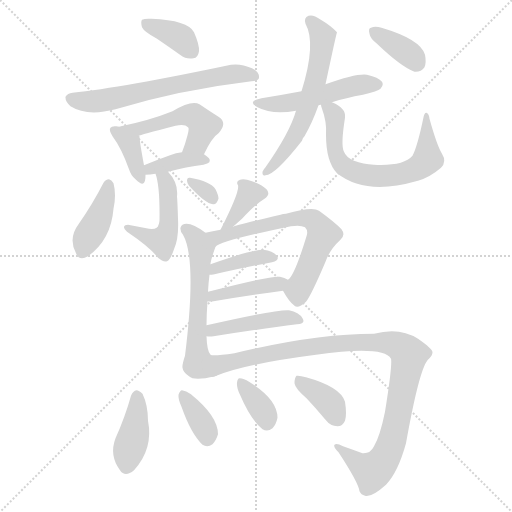
t = 0.00 s
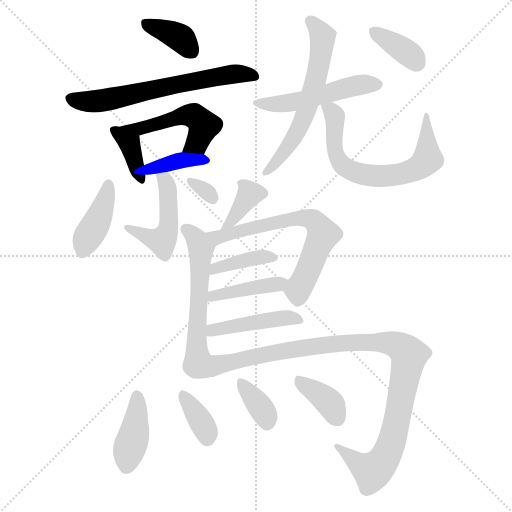
t = 2.91 s
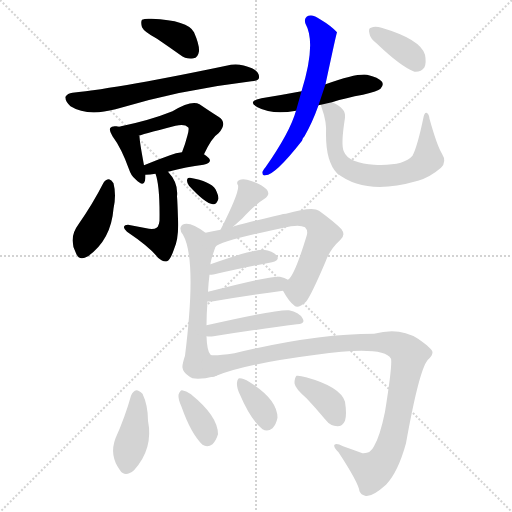
t = 5.82 s
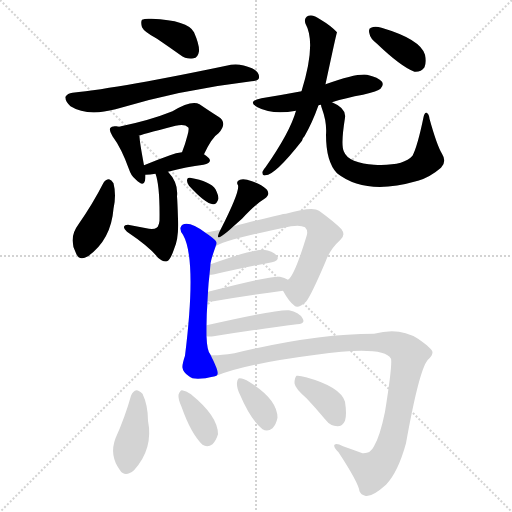
t = 8.72 s
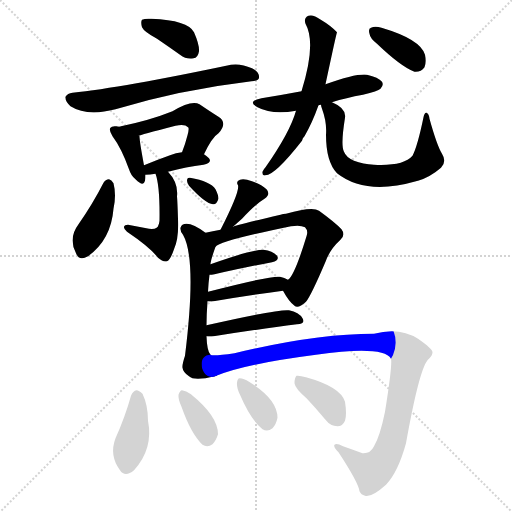
t = 11.63 s
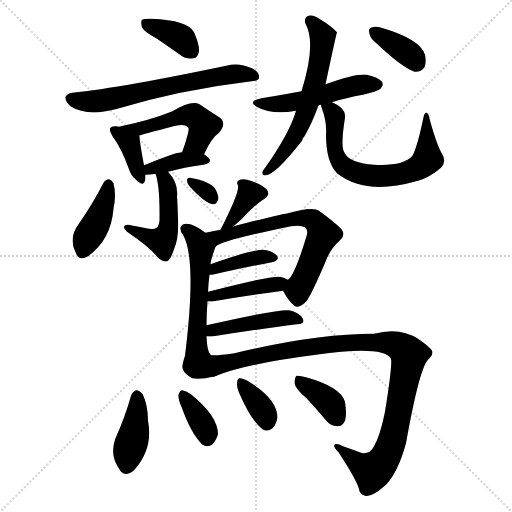
t = 14.54 s

The animated SVG that drew these frames (rendered in a browser with its animation timeline set to each time). Animation: 23 CSS @keyframes rules; one cycle of 14.54 s.

<svg version="1.1" viewBox="0 0 1024 1024" xmlns="http://www.w3.org/2000/svg">
  <g stroke="lightgray" stroke-dasharray="1,1" stroke-width="1" transform="scale(4, 4)">
    <line x1="0" y1="0" x2="256" y2="256"></line>
    <line x1="256" y1="0" x2="0" y2="256"></line>
    <line x1="128" y1="0" x2="128" y2="256"></line>
    <line x1="0" y1="128" x2="256" y2="128"></line>
  </g>
<g transform="scale(1, -1) translate(0, -900)">
   <style type="text/css">
    @keyframes keyframes0 {
      from {
       stroke: blue;
       stroke-dashoffset: 369;
       stroke-width: 128;
       }
       55% {
       animation-timing-function: step-end;
       stroke: blue;
       stroke-dashoffset: 0;
       stroke-width: 128;
       }
       to {
       stroke: black;
       stroke-width: 1024;
       }
       }
       #make-me-a-hanzi-animation-0 {
         animation: keyframes0 0.550293s both;
         animation-delay: 0.000000s;
         animation-timing-function: linear;
       }
    @keyframes keyframes1 {
      from {
       stroke: blue;
       stroke-dashoffset: 631;
       stroke-width: 128;
       }
       67% {
       animation-timing-function: step-end;
       stroke: blue;
       stroke-dashoffset: 0;
       stroke-width: 128;
       }
       to {
       stroke: black;
       stroke-width: 1024;
       }
       }
       #make-me-a-hanzi-animation-1 {
         animation: keyframes1 0.763509s both;
         animation-delay: 0.550293s;
         animation-timing-function: linear;
       }
    @keyframes keyframes2 {
      from {
       stroke: blue;
       stroke-dashoffset: 371;
       stroke-width: 128;
       }
       55% {
       animation-timing-function: step-end;
       stroke: blue;
       stroke-dashoffset: 0;
       stroke-width: 128;
       }
       to {
       stroke: black;
       stroke-width: 1024;
       }
       }
       #make-me-a-hanzi-animation-2 {
         animation: keyframes2 0.551921s both;
         animation-delay: 1.313802s;
         animation-timing-function: linear;
       }
    @keyframes keyframes3 {
      from {
       stroke: blue;
       stroke-dashoffset: 490;
       stroke-width: 128;
       }
       61% {
       animation-timing-function: step-end;
       stroke: blue;
       stroke-dashoffset: 0;
       stroke-width: 128;
       }
       to {
       stroke: black;
       stroke-width: 1024;
       }
       }
       #make-me-a-hanzi-animation-3 {
         animation: keyframes3 0.648763s both;
         animation-delay: 1.865723s;
         animation-timing-function: linear;
       }
    @keyframes keyframes4 {
      from {
       stroke: blue;
       stroke-dashoffset: 376;
       stroke-width: 128;
       }
       55% {
       animation-timing-function: step-end;
       stroke: blue;
       stroke-dashoffset: 0;
       stroke-width: 128;
       }
       to {
       stroke: black;
       stroke-width: 1024;
       }
       }
       #make-me-a-hanzi-animation-4 {
         animation: keyframes4 0.555990s both;
         animation-delay: 2.514486s;
         animation-timing-function: linear;
       }
    @keyframes keyframes5 {
      from {
       stroke: blue;
       stroke-dashoffset: 472;
       stroke-width: 128;
       }
       61% {
       animation-timing-function: step-end;
       stroke: blue;
       stroke-dashoffset: 0;
       stroke-width: 128;
       }
       to {
       stroke: black;
       stroke-width: 1024;
       }
       }
       #make-me-a-hanzi-animation-5 {
         animation: keyframes5 0.634115s both;
         animation-delay: 3.070475s;
         animation-timing-function: linear;
       }
    @keyframes keyframes6 {
      from {
       stroke: blue;
       stroke-dashoffset: 400;
       stroke-width: 128;
       }
       57% {
       animation-timing-function: step-end;
       stroke: blue;
       stroke-dashoffset: 0;
       stroke-width: 128;
       }
       to {
       stroke: black;
       stroke-width: 1024;
       }
       }
       #make-me-a-hanzi-animation-6 {
         animation: keyframes6 0.575521s both;
         animation-delay: 3.704590s;
         animation-timing-function: linear;
       }
    @keyframes keyframes7 {
      from {
       stroke: blue;
       stroke-dashoffset: 310;
       stroke-width: 128;
       }
       50% {
       animation-timing-function: step-end;
       stroke: blue;
       stroke-dashoffset: 0;
       stroke-width: 128;
       }
       to {
       stroke: black;
       stroke-width: 1024;
       }
       }
       #make-me-a-hanzi-animation-7 {
         animation: keyframes7 0.502279s both;
         animation-delay: 4.280111s;
         animation-timing-function: linear;
       }
    @keyframes keyframes8 {
      from {
       stroke: blue;
       stroke-dashoffset: 499;
       stroke-width: 128;
       }
       62% {
       animation-timing-function: step-end;
       stroke: blue;
       stroke-dashoffset: 0;
       stroke-width: 128;
       }
       to {
       stroke: black;
       stroke-width: 1024;
       }
       }
       #make-me-a-hanzi-animation-8 {
         animation: keyframes8 0.656087s both;
         animation-delay: 4.782389s;
         animation-timing-function: linear;
       }
    @keyframes keyframes9 {
      from {
       stroke: blue;
       stroke-dashoffset: 594;
       stroke-width: 128;
       }
       66% {
       animation-timing-function: step-end;
       stroke: blue;
       stroke-dashoffset: 0;
       stroke-width: 128;
       }
       to {
       stroke: black;
       stroke-width: 1024;
       }
       }
       #make-me-a-hanzi-animation-9 {
         animation: keyframes9 0.733398s both;
         animation-delay: 5.438477s;
         animation-timing-function: linear;
       }
    @keyframes keyframes10 {
      from {
       stroke: blue;
       stroke-dashoffset: 656;
       stroke-width: 128;
       }
       68% {
       animation-timing-function: step-end;
       stroke: blue;
       stroke-dashoffset: 0;
       stroke-width: 128;
       }
       to {
       stroke: black;
       stroke-width: 1024;
       }
       }
       #make-me-a-hanzi-animation-10 {
         animation: keyframes10 0.783854s both;
         animation-delay: 6.171875s;
         animation-timing-function: linear;
       }
    @keyframes keyframes11 {
      from {
       stroke: blue;
       stroke-dashoffset: 362;
       stroke-width: 128;
       }
       54% {
       animation-timing-function: step-end;
       stroke: blue;
       stroke-dashoffset: 0;
       stroke-width: 128;
       }
       to {
       stroke: black;
       stroke-width: 1024;
       }
       }
       #make-me-a-hanzi-animation-11 {
         animation: keyframes11 0.544596s both;
         animation-delay: 6.955729s;
         animation-timing-function: linear;
       }
    @keyframes keyframes12 {
      from {
       stroke: blue;
       stroke-dashoffset: 352;
       stroke-width: 128;
       }
       53% {
       animation-timing-function: step-end;
       stroke: blue;
       stroke-dashoffset: 0;
       stroke-width: 128;
       }
       to {
       stroke: black;
       stroke-width: 1024;
       }
       }
       #make-me-a-hanzi-animation-12 {
         animation: keyframes12 0.536458s both;
         animation-delay: 7.500326s;
         animation-timing-function: linear;
       }
    @keyframes keyframes13 {
      from {
       stroke: blue;
       stroke-dashoffset: 568;
       stroke-width: 128;
       }
       65% {
       animation-timing-function: step-end;
       stroke: blue;
       stroke-dashoffset: 0;
       stroke-width: 128;
       }
       to {
       stroke: black;
       stroke-width: 1024;
       }
       }
       #make-me-a-hanzi-animation-13 {
         animation: keyframes13 0.712240s both;
         animation-delay: 8.036784s;
         animation-timing-function: linear;
       }
    @keyframes keyframes14 {
      from {
       stroke: blue;
       stroke-dashoffset: 643;
       stroke-width: 128;
       }
       68% {
       animation-timing-function: step-end;
       stroke: blue;
       stroke-dashoffset: 0;
       stroke-width: 128;
       }
       to {
       stroke: black;
       stroke-width: 1024;
       }
       }
       #make-me-a-hanzi-animation-14 {
         animation: keyframes14 0.773275s both;
         animation-delay: 8.749023s;
         animation-timing-function: linear;
       }
    @keyframes keyframes15 {
      from {
       stroke: blue;
       stroke-dashoffset: 384;
       stroke-width: 128;
       }
       56% {
       animation-timing-function: step-end;
       stroke: blue;
       stroke-dashoffset: 0;
       stroke-width: 128;
       }
       to {
       stroke: black;
       stroke-width: 1024;
       }
       }
       #make-me-a-hanzi-animation-15 {
         animation: keyframes15 0.562500s both;
         animation-delay: 9.522298s;
         animation-timing-function: linear;
       }
    @keyframes keyframes16 {
      from {
       stroke: blue;
       stroke-dashoffset: 412;
       stroke-width: 128;
       }
       57% {
       animation-timing-function: step-end;
       stroke: blue;
       stroke-dashoffset: 0;
       stroke-width: 128;
       }
       to {
       stroke: black;
       stroke-width: 1024;
       }
       }
       #make-me-a-hanzi-animation-16 {
         animation: keyframes16 0.585286s both;
         animation-delay: 10.084798s;
         animation-timing-function: linear;
       }
    @keyframes keyframes17 {
      from {
       stroke: blue;
       stroke-dashoffset: 441;
       stroke-width: 128;
       }
       59% {
       animation-timing-function: step-end;
       stroke: blue;
       stroke-dashoffset: 0;
       stroke-width: 128;
       }
       to {
       stroke: black;
       stroke-width: 1024;
       }
       }
       #make-me-a-hanzi-animation-17 {
         animation: keyframes17 0.608887s both;
         animation-delay: 10.670085s;
         animation-timing-function: linear;
       }
    @keyframes keyframes18 {
      from {
       stroke: blue;
       stroke-dashoffset: 999;
       stroke-width: 128;
       }
       76% {
       animation-timing-function: step-end;
       stroke: blue;
       stroke-dashoffset: 0;
       stroke-width: 128;
       }
       to {
       stroke: black;
       stroke-width: 1024;
       }
       }
       #make-me-a-hanzi-animation-18 {
         animation: keyframes18 1.062988s both;
         animation-delay: 11.278971s;
         animation-timing-function: linear;
       }
    @keyframes keyframes19 {
      from {
       stroke: blue;
       stroke-dashoffset: 397;
       stroke-width: 128;
       }
       56% {
       animation-timing-function: step-end;
       stroke: blue;
       stroke-dashoffset: 0;
       stroke-width: 128;
       }
       to {
       stroke: black;
       stroke-width: 1024;
       }
       }
       #make-me-a-hanzi-animation-19 {
         animation: keyframes19 0.573079s both;
         animation-delay: 12.341960s;
         animation-timing-function: linear;
       }
    @keyframes keyframes20 {
      from {
       stroke: blue;
       stroke-dashoffset: 355;
       stroke-width: 128;
       }
       54% {
       animation-timing-function: step-end;
       stroke: blue;
       stroke-dashoffset: 0;
       stroke-width: 128;
       }
       to {
       stroke: black;
       stroke-width: 1024;
       }
       }
       #make-me-a-hanzi-animation-20 {
         animation: keyframes20 0.538900s both;
         animation-delay: 12.915039s;
         animation-timing-function: linear;
       }
    @keyframes keyframes21 {
      from {
       stroke: blue;
       stroke-dashoffset: 352;
       stroke-width: 128;
       }
       53% {
       animation-timing-function: step-end;
       stroke: blue;
       stroke-dashoffset: 0;
       stroke-width: 128;
       }
       to {
       stroke: black;
       stroke-width: 1024;
       }
       }
       #make-me-a-hanzi-animation-21 {
         animation: keyframes21 0.536458s both;
         animation-delay: 13.453939s;
         animation-timing-function: linear;
       }
    @keyframes keyframes22 {
      from {
       stroke: blue;
       stroke-dashoffset: 368;
       stroke-width: 128;
       }
       55% {
       animation-timing-function: step-end;
       stroke: blue;
       stroke-dashoffset: 0;
       stroke-width: 128;
       }
       to {
       stroke: black;
       stroke-width: 1024;
       }
       }
       #make-me-a-hanzi-animation-22 {
         animation: keyframes22 0.549479s both;
         animation-delay: 13.990397s;
         animation-timing-function: linear;
       }
</style>
<path d="M 314.0 822.5 Q 336.0 807.5 360.0 790.5 Q 373.0 780.5 387.0 783.5 Q 396.0 784.5 398.0 797.5 Q 399.0 810.5 388.0 835.5 Q 376.0 859.5 303.0 862.5 Q 290.0 863.5 284.0 860.5 Q 281.0 856.5 284.0 845.5 Q 288.0 836.5 314.0 822.5 Z" fill="lightgray"></path> 
<path d="M 145.0 714.5 Q 135.0 713.5 131.0 706.5 Q 130.0 697.5 141.0 687.5 Q 174.0 666.5 231.0 681.5 Q 360.0 720.5 503.0 737.5 Q 518.0 738.5 518.0 744.5 Q 519.0 756.5 504.0 763.5 Q 482.0 773.5 462.0 770.5 Q 243.0 724.5 145.0 714.5 Z" fill="lightgray"></path> 
<path d="M 238.0 646.5 Q 235.0 647.5 233.0 647.5 Q 223.0 648.5 221.0 644.5 Q 217.0 640.5 225.0 627.5 Q 243.0 603.5 258.0 561.5 Q 262.0 548.5 271.0 541.5 Q 287.0 525.5 290.0 538.5 Q 291.0 542.5 291.0 550.5 L 288.0 569.5 Q 279.0 617.5 279.0 627.5 L 278.0 628.5 L 238.0 646.5 Z" fill="lightgray"></path> 
<path d="M 408.0 591.5 Q 424.0 625.5 437.0 633.5 Q 456.0 654.5 437.0 666.5 Q 421.0 676.5 399.0 691.5 Q 383.0 700.5 345.0 677.5 Q 300.0 659.5 242.0 647.5 Q 241.0 647.5 238.0 646.5 C 209.0 639.5 250.0 619.5 278.0 628.5 Q 278.0 629.5 351.0 648.5 Q 370.0 652.5 376.0 645.5 Q 379.0 644.5 375.0 629.5 Q 371.0 613.5 364.0 595.5 C 353.0 567.5 395.0 564.5 408.0 591.5 Z" fill="lightgray"></path> 
<path d="M 336.0 556.5 Q 373.0 566.5 407.0 570.5 Q 425.0 574.5 418.0 583.5 Q 414.0 587.5 408.0 591.5 L 364.0 595.5 Q 352.0 594.5 340.0 589.5 Q 312.0 579.5 288.0 569.5 C 260.0 558.5 261.0 549.5 291.0 550.5 Q 300.0 550.5 311.0 552.5 L 336.0 556.5 Z" fill="lightgray"></path> 
<path d="M 311.0 552.5 Q 320.0 528.5 319.0 458.5 Q 318.0 451.5 317.0 450.5 Q 316.0 440.5 298.0 442.5 L 256.0 450.5 Q 249.0 450.5 248.0 446.5 Q 247.0 442.5 254.0 436.5 Q 300.0 405.5 316.0 384.5 Q 326.0 375.5 334.0 377.5 Q 341.0 380.5 348.0 401.5 Q 358.0 423.5 356.0 462.5 Q 355.0 495.5 354.0 507.5 Q 357.0 534.5 336.0 556.5 C 316.0 579.5 302.0 581.5 311.0 552.5 Z" fill="lightgray"></path> 
<path d="M 207.0 534.5 Q 185.0 491.5 157.0 451.5 Q 136.0 423.5 152.0 393.5 Q 158.0 377.5 176.0 387.5 Q 222.0 420.5 227.0 482.5 Q 233.0 510.5 227.0 533.5 Q 223.0 540.5 218.0 541.5 Q 211.0 541.5 207.0 534.5 Z" fill="lightgray"></path> 
<path d="M 378.0 528.5 Q 411.0 492.5 426.0 491.5 Q 433.0 490.5 437.0 502.5 Q 437.0 509.5 431.0 521.5 Q 421.0 537.5 380.0 544.5 Q 374.0 545.5 374.0 538.5 Q 374.0 534.5 378.0 528.5 Z" fill="lightgray"></path> 
<path d="M 664.0 695.5 Q 692.0 704.5 726.0 710.5 Q 756.0 717.5 761.0 722.5 Q 768.0 729.5 764.0 736.5 Q 757.0 745.5 734.0 750.5 Q 713.0 753.5 651.0 731.5 L 603.0 717.5 Q 566.0 710.5 523.0 703.5 Q 493.0 697.5 515.0 685.5 Q 545.0 669.5 592.0 678.5 L 637.0 689.5 Q 638.0 690.5 642.0 690.5 L 664.0 695.5 Z" fill="lightgray"></path> 
<path d="M 651.0 731.5 Q 673.0 834.5 674.0 835.5 Q 662.0 848.5 640.0 861.5 Q 627.0 871.5 617.0 868.5 Q 607.0 864.5 611.0 852.5 Q 633.0 813.5 603.0 717.5 L 592.0 678.5 Q 580.0 635.5 531.0 565.5 Q 527.0 561.5 525.0 556.5 Q 524.0 547.5 531.0 549.5 Q 550.0 549.5 604.0 618.5 Q 605.0 624.5 609.0 627.5 Q 625.0 655.5 637.0 689.5 L 651.0 731.5 Z" fill="lightgray"></path> 
<path d="M 642.0 690.5 Q 642.0 687.5 644.0 682.5 Q 654.0 655.5 652.0 630.5 Q 652.0 576.5 674.0 553.5 Q 731.0 508.5 832.0 537.5 Q 833.0 538.5 836.0 538.5 Q 860.0 545.5 882.0 564.5 Q 894.0 576.5 884.0 592.5 Q 874.0 608.5 859.0 662.5 Q 858.0 672.5 853.0 674.5 Q 849.0 675.5 847.0 665.5 Q 835.0 607.5 825.0 588.5 Q 807.0 567.5 748.0 570.5 Q 726.0 571.5 708.0 578.5 Q 692.0 585.5 688.0 596.5 Q 681.0 608.5 690.0 664.5 Q 693.0 683.5 664.0 695.5 C 637.0 708.5 637.0 709.5 642.0 690.5 Z" fill="lightgray"></path> 
<path d="M 754.0 812.5 Q 802.0 766.5 829.0 756.5 Q 842.0 755.5 849.0 765.5 Q 853.0 775.5 850.0 790.5 Q 841.0 821.5 763.0 844.5 Q 750.0 848.5 742.0 844.5 Q 736.0 843.5 739.0 832.5 Q 740.0 823.5 754.0 812.5 Z" fill="lightgray"></path> 
<path d="M 466.0 446.5 Q 476.0 455.5 484.0 462.5 Q 512.0 492.5 529.0 502.5 Q 542.0 511.5 533.0 521.5 Q 523.0 531.5 504.0 537.5 Q 488.0 543.5 480.0 540.5 Q 471.0 537.5 476.0 529.5 Q 480.0 517.5 441.0 440.5 C 427.0 413.5 444.0 426.5 466.0 446.5 Z" fill="lightgray"></path> 
<path d="M 413.0 249.5 Q 413.0 270.5 415.0 297.5 L 416.0 316.5 Q 417.0 335.5 419.0 350.5 L 421.0 371.5 Q 421.0 378.5 431.0 406.5 C 435.0 417.5 435.0 417.5 411.0 434.5 Q 387.0 452.5 373.0 452.5 Q 363.0 452.5 361.0 444.5 Q 360.0 437.5 366.0 430.5 Q 394.0 381.5 370.0 188.5 Q 364.0 170.5 365.0 164.5 Q 366.0 155.5 378.0 147.5 Q 388.0 137.5 430.0 147.5 C 441.0 149.5 434.0 163.5 421.0 190.5 Q 414.0 197.5 413.0 227.5 L 413.0 249.5 Z" fill="lightgray"></path> 
<path d="M 566.0 318.5 Q 578.0 296.5 589.0 288.5 Q 596.0 281.5 612.0 296.5 Q 622.0 308.5 651.0 376.5 Q 660.0 401.5 680.0 419.5 Q 692.0 429.5 683.0 441.5 Q 671.0 454.5 638.0 478.5 Q 625.0 487.5 572.0 472.5 Q 566.0 472.5 561.0 470.5 Q 468.0 448.5 466.0 446.5 L 441.0 440.5 Q 425.0 437.5 411.0 434.5 C 382.0 428.5 405.0 391.5 431.0 406.5 Q 441.0 418.5 582.0 447.5 Q 601.0 450.5 610.0 445.5 Q 617.0 438.5 613.0 427.5 Q 589.0 348.5 576.0 340.5 C 563.0 324.5 563.0 324.5 566.0 318.5 Z" fill="lightgray"></path> 
<path d="M 419.0 350.5 Q 423.0 350.5 429.0 351.5 Q 495.0 366.5 544.0 375.5 Q 560.0 379.5 554.0 388.5 Q 545.0 398.5 527.0 400.5 Q 506.0 401.5 421.0 371.5 C 393.0 361.5 389.0 348.5 419.0 350.5 Z" fill="lightgray"></path> 
<path d="M 415.0 297.5 Q 419.0 296.5 427.0 297.5 Q 506.0 310.5 566.0 318.5 C 596.0 322.5 603.0 327.5 576.0 340.5 Q 569.0 344.5 560.0 346.5 Q 544.0 349.5 416.0 316.5 C 387.0 309.5 385.0 300.5 415.0 297.5 Z" fill="lightgray"></path> 
<path d="M 413.0 227.5 Q 419.0 226.5 427.0 227.5 Q 523.0 242.5 594.0 251.5 Q 612.0 252.5 605.0 263.5 Q 598.0 275.5 578.0 279.5 Q 559.0 282.5 413.0 249.5 C 384.0 242.5 383.0 229.5 413.0 227.5 Z" fill="lightgray"></path> 
<path d="M 430.0 147.5 Q 485.0 171.5 632.0 190.5 Q 767.0 209.5 782.0 182.5 Q 785.0 170.5 770.0 76.5 Q 760.0 27.5 748.0 7.5 Q 741.0 -7.5 725.0 -6.5 Q 706.0 0.5 686.0 7.5 Q 673.0 14.5 669.0 10.5 Q 666.0 6.5 677.0 -4.5 Q 717.0 -65.5 719.0 -82.5 Q 722.0 -89.5 730.0 -91.5 Q 743.0 -95.5 772.0 -69.5 Q 796.0 -44.5 812.0 13.5 Q 840.0 170.5 858.0 182.5 Q 865.0 189.5 865.0 195.5 Q 865.0 202.5 836.0 222.5 Q 799.0 246.5 748.0 232.5 Q 630.0 232.5 469.0 193.5 Q 426.0 187.5 421.0 190.5 C 391.0 190.5 402.0 137.5 430.0 147.5 Z" fill="lightgray"></path> 
<path d="M 262.0 108.5 Q 250.0 65.5 231.0 23.5 Q 218.0 -10.5 240.0 -40.5 Q 250.0 -55.5 268.0 -40.5 Q 307.0 2.5 296.0 58.5 Q 296.0 89.5 285.0 112.5 Q 278.0 119.5 273.0 119.5 Q 266.0 118.5 262.0 108.5 Z" fill="lightgray"></path> 
<path d="M 363.0 86.5 Q 382.0 32.5 405.0 10.5 Q 415.0 4.5 425.0 11.5 Q 432.0 18.5 436.0 31.5 Q 436.0 67.5 383.0 110.5 L 382.0 111.5 Q 372.0 118.5 364.0 119.5 Q 360.0 119.5 357.0 110.5 Q 356.0 101.5 363.0 86.5 Z" fill="lightgray"></path> 
<path d="M 480.0 110.5 Q 502.0 59.5 525.0 41.5 Q 535.0 35.5 545.0 43.5 Q 552.0 50.5 555.0 64.5 Q 555.0 101.5 498.0 136.5 Q 488.0 143.5 479.0 143.5 Q 475.0 143.5 474.0 134.5 Q 473.0 124.5 480.0 110.5 Z" fill="lightgray"></path> 
<path d="M 613.0 103.5 Q 631.0 84.5 651.0 60.5 Q 661.0 47.5 675.0 47.5 Q 685.0 47.5 690.0 58.5 Q 694.0 70.5 690.0 96.5 Q 681.0 126.5 612.0 145.5 Q 599.0 149.5 593.0 148.5 Q 589.0 144.5 589.0 133.5 Q 590.0 123.5 613.0 103.5 Z" fill="lightgray"></path> 
      <clipPath id="make-me-a-hanzi-clip-0">
      <path d="M 314.0 822.5 Q 336.0 807.5 360.0 790.5 Q 373.0 780.5 387.0 783.5 Q 396.0 784.5 398.0 797.5 Q 399.0 810.5 388.0 835.5 Q 376.0 859.5 303.0 862.5 Q 290.0 863.5 284.0 860.5 Q 281.0 856.5 284.0 845.5 Q 288.0 836.5 314.0 822.5 Z" fill="lightgray"></path>
      </clipPath>
      <path clip-path="url(#make-me-a-hanzi-clip-0)" d="M 290.0 853.5 L 363.0 822.5 L 384.0 796.5 " fill="none" id="make-me-a-hanzi-animation-0" stroke-dasharray="241 482" stroke-linecap="round"></path>

      <clipPath id="make-me-a-hanzi-clip-1">
      <path d="M 145.0 714.5 Q 135.0 713.5 131.0 706.5 Q 130.0 697.5 141.0 687.5 Q 174.0 666.5 231.0 681.5 Q 360.0 720.5 503.0 737.5 Q 518.0 738.5 518.0 744.5 Q 519.0 756.5 504.0 763.5 Q 482.0 773.5 462.0 770.5 Q 243.0 724.5 145.0 714.5 Z" fill="lightgray"></path>
      </clipPath>
      <path clip-path="url(#make-me-a-hanzi-clip-1)" d="M 140.0 703.5 L 188.0 696.5 L 455.0 751.5 L 509.0 747.5 " fill="none" id="make-me-a-hanzi-animation-1" stroke-dasharray="503 1006" stroke-linecap="round"></path>

      <clipPath id="make-me-a-hanzi-clip-2">
      <path d="M 238.0 646.5 Q 235.0 647.5 233.0 647.5 Q 223.0 648.5 221.0 644.5 Q 217.0 640.5 225.0 627.5 Q 243.0 603.5 258.0 561.5 Q 262.0 548.5 271.0 541.5 Q 287.0 525.5 290.0 538.5 Q 291.0 542.5 291.0 550.5 L 288.0 569.5 Q 279.0 617.5 279.0 627.5 L 278.0 628.5 L 238.0 646.5 Z" fill="lightgray"></path>
      </clipPath>
      <path clip-path="url(#make-me-a-hanzi-clip-2)" d="M 228.0 640.5 L 259.0 613.5 L 281.0 542.5 " fill="none" id="make-me-a-hanzi-animation-2" stroke-dasharray="243 486" stroke-linecap="round"></path>

      <clipPath id="make-me-a-hanzi-clip-3">
      <path d="M 408.0 591.5 Q 424.0 625.5 437.0 633.5 Q 456.0 654.5 437.0 666.5 Q 421.0 676.5 399.0 691.5 Q 383.0 700.5 345.0 677.5 Q 300.0 659.5 242.0 647.5 Q 241.0 647.5 238.0 646.5 C 209.0 639.5 250.0 619.5 278.0 628.5 Q 278.0 629.5 351.0 648.5 Q 370.0 652.5 376.0 645.5 Q 379.0 644.5 375.0 629.5 Q 371.0 613.5 364.0 595.5 C 353.0 567.5 395.0 564.5 408.0 591.5 Z" fill="lightgray"></path>
      </clipPath>
      <path clip-path="url(#make-me-a-hanzi-clip-3)" d="M 250.0 648.5 L 276.0 641.5 L 335.0 655.5 L 361.0 668.5 L 388.0 668.5 L 407.0 648.5 L 395.0 615.5 L 372.0 599.5 " fill="none" id="make-me-a-hanzi-animation-3" stroke-dasharray="362 724" stroke-linecap="round"></path>

      <clipPath id="make-me-a-hanzi-clip-4">
      <path d="M 336.0 556.5 Q 373.0 566.5 407.0 570.5 Q 425.0 574.5 418.0 583.5 Q 414.0 587.5 408.0 591.5 L 364.0 595.5 Q 352.0 594.5 340.0 589.5 Q 312.0 579.5 288.0 569.5 C 260.0 558.5 261.0 549.5 291.0 550.5 Q 300.0 550.5 311.0 552.5 L 336.0 556.5 Z" fill="lightgray"></path>
      </clipPath>
      <path clip-path="url(#make-me-a-hanzi-clip-4)" d="M 295.0 556.5 L 311.0 566.5 L 361.0 579.5 L 410.0 578.5 " fill="none" id="make-me-a-hanzi-animation-4" stroke-dasharray="248 496" stroke-linecap="round"></path>

      <clipPath id="make-me-a-hanzi-clip-5">
      <path d="M 311.0 552.5 Q 320.0 528.5 319.0 458.5 Q 318.0 451.5 317.0 450.5 Q 316.0 440.5 298.0 442.5 L 256.0 450.5 Q 249.0 450.5 248.0 446.5 Q 247.0 442.5 254.0 436.5 Q 300.0 405.5 316.0 384.5 Q 326.0 375.5 334.0 377.5 Q 341.0 380.5 348.0 401.5 Q 358.0 423.5 356.0 462.5 Q 355.0 495.5 354.0 507.5 Q 357.0 534.5 336.0 556.5 C 316.0 579.5 302.0 581.5 311.0 552.5 Z" fill="lightgray"></path>
      </clipPath>
      <path clip-path="url(#make-me-a-hanzi-clip-5)" d="M 318.0 549.5 L 330.0 539.5 L 336.0 514.5 L 338.0 453.5 L 330.0 425.5 L 324.0 417.5 L 254.0 443.5 " fill="none" id="make-me-a-hanzi-animation-5" stroke-dasharray="344 688" stroke-linecap="round"></path>

      <clipPath id="make-me-a-hanzi-clip-6">
      <path d="M 207.0 534.5 Q 185.0 491.5 157.0 451.5 Q 136.0 423.5 152.0 393.5 Q 158.0 377.5 176.0 387.5 Q 222.0 420.5 227.0 482.5 Q 233.0 510.5 227.0 533.5 Q 223.0 540.5 218.0 541.5 Q 211.0 541.5 207.0 534.5 Z" fill="lightgray"></path>
      </clipPath>
      <path clip-path="url(#make-me-a-hanzi-clip-6)" d="M 217.0 531.5 L 203.0 476.5 L 166.0 397.5 " fill="none" id="make-me-a-hanzi-animation-6" stroke-dasharray="272 544" stroke-linecap="round"></path>

      <clipPath id="make-me-a-hanzi-clip-7">
      <path d="M 378.0 528.5 Q 411.0 492.5 426.0 491.5 Q 433.0 490.5 437.0 502.5 Q 437.0 509.5 431.0 521.5 Q 421.0 537.5 380.0 544.5 Q 374.0 545.5 374.0 538.5 Q 374.0 534.5 378.0 528.5 Z" fill="lightgray"></path>
      </clipPath>
      <path clip-path="url(#make-me-a-hanzi-clip-7)" d="M 382.0 536.5 L 425.0 503.5 " fill="none" id="make-me-a-hanzi-animation-7" stroke-dasharray="182 364" stroke-linecap="round"></path>

      <clipPath id="make-me-a-hanzi-clip-8">
      <path d="M 664.0 695.5 Q 692.0 704.5 726.0 710.5 Q 756.0 717.5 761.0 722.5 Q 768.0 729.5 764.0 736.5 Q 757.0 745.5 734.0 750.5 Q 713.0 753.5 651.0 731.5 L 603.0 717.5 Q 566.0 710.5 523.0 703.5 Q 493.0 697.5 515.0 685.5 Q 545.0 669.5 592.0 678.5 L 637.0 689.5 Q 638.0 690.5 642.0 690.5 L 664.0 695.5 Z" fill="lightgray"></path>
      </clipPath>
      <path clip-path="url(#make-me-a-hanzi-clip-8)" d="M 516.0 695.5 L 581.0 693.5 L 685.0 722.5 L 754.0 731.5 " fill="none" id="make-me-a-hanzi-animation-8" stroke-dasharray="371 742" stroke-linecap="round"></path>

      <clipPath id="make-me-a-hanzi-clip-9">
      <path d="M 651.0 731.5 Q 673.0 834.5 674.0 835.5 Q 662.0 848.5 640.0 861.5 Q 627.0 871.5 617.0 868.5 Q 607.0 864.5 611.0 852.5 Q 633.0 813.5 603.0 717.5 L 592.0 678.5 Q 580.0 635.5 531.0 565.5 Q 527.0 561.5 525.0 556.5 Q 524.0 547.5 531.0 549.5 Q 550.0 549.5 604.0 618.5 Q 605.0 624.5 609.0 627.5 Q 625.0 655.5 637.0 689.5 L 651.0 731.5 Z" fill="lightgray"></path>
      </clipPath>
      <path clip-path="url(#make-me-a-hanzi-clip-9)" d="M 621.0 857.5 L 645.0 826.5 L 636.0 749.5 L 592.0 631.5 L 562.0 586.5 L 533.0 556.5 " fill="none" id="make-me-a-hanzi-animation-9" stroke-dasharray="466 932" stroke-linecap="round"></path>

      <clipPath id="make-me-a-hanzi-clip-10">
      <path d="M 642.0 690.5 Q 642.0 687.5 644.0 682.5 Q 654.0 655.5 652.0 630.5 Q 652.0 576.5 674.0 553.5 Q 731.0 508.5 832.0 537.5 Q 833.0 538.5 836.0 538.5 Q 860.0 545.5 882.0 564.5 Q 894.0 576.5 884.0 592.5 Q 874.0 608.5 859.0 662.5 Q 858.0 672.5 853.0 674.5 Q 849.0 675.5 847.0 665.5 Q 835.0 607.5 825.0 588.5 Q 807.0 567.5 748.0 570.5 Q 726.0 571.5 708.0 578.5 Q 692.0 585.5 688.0 596.5 Q 681.0 608.5 690.0 664.5 Q 693.0 683.5 664.0 695.5 C 637.0 708.5 637.0 709.5 642.0 690.5 Z" fill="lightgray"></path>
      </clipPath>
      <path clip-path="url(#make-me-a-hanzi-clip-10)" d="M 648.0 687.5 L 664.0 677.5 L 669.0 666.5 L 669.0 606.5 L 680.0 575.5 L 701.0 558.5 L 751.0 547.5 L 820.0 557.5 L 850.0 575.5 L 855.0 582.5 L 854.0 667.5 " fill="none" id="make-me-a-hanzi-animation-10" stroke-dasharray="528 1056" stroke-linecap="round"></path>

      <clipPath id="make-me-a-hanzi-clip-11">
      <path d="M 754.0 812.5 Q 802.0 766.5 829.0 756.5 Q 842.0 755.5 849.0 765.5 Q 853.0 775.5 850.0 790.5 Q 841.0 821.5 763.0 844.5 Q 750.0 848.5 742.0 844.5 Q 736.0 843.5 739.0 832.5 Q 740.0 823.5 754.0 812.5 Z" fill="lightgray"></path>
      </clipPath>
      <path clip-path="url(#make-me-a-hanzi-clip-11)" d="M 749.0 836.5 L 810.0 798.5 L 834.0 774.5 " fill="none" id="make-me-a-hanzi-animation-11" stroke-dasharray="234 468" stroke-linecap="round"></path>

      <clipPath id="make-me-a-hanzi-clip-12">
      <path d="M 466.0 446.5 Q 476.0 455.5 484.0 462.5 Q 512.0 492.5 529.0 502.5 Q 542.0 511.5 533.0 521.5 Q 523.0 531.5 504.0 537.5 Q 488.0 543.5 480.0 540.5 Q 471.0 537.5 476.0 529.5 Q 480.0 517.5 441.0 440.5 C 427.0 413.5 444.0 426.5 466.0 446.5 Z" fill="lightgray"></path>
      </clipPath>
      <path clip-path="url(#make-me-a-hanzi-clip-12)" d="M 525.0 513.5 L 499.0 510.5 L 458.0 454.5 " fill="none" id="make-me-a-hanzi-animation-12" stroke-dasharray="224 448" stroke-linecap="round"></path>

      <clipPath id="make-me-a-hanzi-clip-13">
      <path d="M 413.0 249.5 Q 413.0 270.5 415.0 297.5 L 416.0 316.5 Q 417.0 335.5 419.0 350.5 L 421.0 371.5 Q 421.0 378.5 431.0 406.5 C 435.0 417.5 435.0 417.5 411.0 434.5 Q 387.0 452.5 373.0 452.5 Q 363.0 452.5 361.0 444.5 Q 360.0 437.5 366.0 430.5 Q 394.0 381.5 370.0 188.5 Q 364.0 170.5 365.0 164.5 Q 366.0 155.5 378.0 147.5 Q 388.0 137.5 430.0 147.5 C 441.0 149.5 434.0 163.5 421.0 190.5 Q 414.0 197.5 413.0 227.5 L 413.0 249.5 Z" fill="lightgray"></path>
      </clipPath>
      <path clip-path="url(#make-me-a-hanzi-clip-13)" d="M 372.0 440.5 L 393.0 423.5 L 402.0 402.5 L 393.0 197.5 L 395.0 171.5 L 419.0 152.5 " fill="none" id="make-me-a-hanzi-animation-13" stroke-dasharray="440 880" stroke-linecap="round"></path>

      <clipPath id="make-me-a-hanzi-clip-14">
      <path d="M 566.0 318.5 Q 578.0 296.5 589.0 288.5 Q 596.0 281.5 612.0 296.5 Q 622.0 308.5 651.0 376.5 Q 660.0 401.5 680.0 419.5 Q 692.0 429.5 683.0 441.5 Q 671.0 454.5 638.0 478.5 Q 625.0 487.5 572.0 472.5 Q 566.0 472.5 561.0 470.5 Q 468.0 448.5 466.0 446.5 L 441.0 440.5 Q 425.0 437.5 411.0 434.5 C 382.0 428.5 405.0 391.5 431.0 406.5 Q 441.0 418.5 582.0 447.5 Q 601.0 450.5 610.0 445.5 Q 617.0 438.5 613.0 427.5 Q 589.0 348.5 576.0 340.5 C 563.0 324.5 563.0 324.5 566.0 318.5 Z" fill="lightgray"></path>
      </clipPath>
      <path clip-path="url(#make-me-a-hanzi-clip-14)" d="M 419.0 433.5 L 440.0 426.5 L 585.0 463.5 L 627.0 459.5 L 643.0 440.5 L 645.0 428.5 L 597.0 324.5 L 596.0 303.5 " fill="none" id="make-me-a-hanzi-animation-14" stroke-dasharray="515 1030" stroke-linecap="round"></path>

      <clipPath id="make-me-a-hanzi-clip-15">
      <path d="M 419.0 350.5 Q 423.0 350.5 429.0 351.5 Q 495.0 366.5 544.0 375.5 Q 560.0 379.5 554.0 388.5 Q 545.0 398.5 527.0 400.5 Q 506.0 401.5 421.0 371.5 C 393.0 361.5 389.0 348.5 419.0 350.5 Z" fill="lightgray"></path>
      </clipPath>
      <path clip-path="url(#make-me-a-hanzi-clip-15)" d="M 424.0 355.5 L 457.0 373.5 L 532.0 387.5 L 546.0 384.5 " fill="none" id="make-me-a-hanzi-animation-15" stroke-dasharray="256 512" stroke-linecap="round"></path>

      <clipPath id="make-me-a-hanzi-clip-16">
      <path d="M 415.0 297.5 Q 419.0 296.5 427.0 297.5 Q 506.0 310.5 566.0 318.5 C 596.0 322.5 603.0 327.5 576.0 340.5 Q 569.0 344.5 560.0 346.5 Q 544.0 349.5 416.0 316.5 C 387.0 309.5 385.0 300.5 415.0 297.5 Z" fill="lightgray"></path>
      </clipPath>
      <path clip-path="url(#make-me-a-hanzi-clip-16)" d="M 421.0 301.5 L 429.0 311.5 L 570.0 336.5 " fill="none" id="make-me-a-hanzi-animation-16" stroke-dasharray="284 568" stroke-linecap="round"></path>

      <clipPath id="make-me-a-hanzi-clip-17">
      <path d="M 413.0 227.5 Q 419.0 226.5 427.0 227.5 Q 523.0 242.5 594.0 251.5 Q 612.0 252.5 605.0 263.5 Q 598.0 275.5 578.0 279.5 Q 559.0 282.5 413.0 249.5 C 384.0 242.5 383.0 229.5 413.0 227.5 Z" fill="lightgray"></path>
      </clipPath>
      <path clip-path="url(#make-me-a-hanzi-clip-17)" d="M 420.0 233.5 L 428.0 243.5 L 475.0 251.5 L 575.0 264.5 L 598.0 258.5 " fill="none" id="make-me-a-hanzi-animation-17" stroke-dasharray="313 626" stroke-linecap="round"></path>

      <clipPath id="make-me-a-hanzi-clip-18">
      <path d="M 430.0 147.5 Q 485.0 171.5 632.0 190.5 Q 767.0 209.5 782.0 182.5 Q 785.0 170.5 770.0 76.5 Q 760.0 27.5 748.0 7.5 Q 741.0 -7.5 725.0 -6.5 Q 706.0 0.5 686.0 7.5 Q 673.0 14.5 669.0 10.5 Q 666.0 6.5 677.0 -4.5 Q 717.0 -65.5 719.0 -82.5 Q 722.0 -89.5 730.0 -91.5 Q 743.0 -95.5 772.0 -69.5 Q 796.0 -44.5 812.0 13.5 Q 840.0 170.5 858.0 182.5 Q 865.0 189.5 865.0 195.5 Q 865.0 202.5 836.0 222.5 Q 799.0 246.5 748.0 232.5 Q 630.0 232.5 469.0 193.5 Q 426.0 187.5 421.0 190.5 C 391.0 190.5 402.0 137.5 430.0 147.5 Z" fill="lightgray"></path>
      </clipPath>
      <path clip-path="url(#make-me-a-hanzi-clip-18)" d="M 432.0 155.5 L 444.0 173.5 L 582.0 201.5 L 701.0 215.5 L 775.0 214.5 L 797.0 208.5 L 814.0 196.5 L 817.0 183.5 L 789.0 31.5 L 762.0 -27.5 L 744.0 -42.5 L 673.0 7.5 " fill="none" id="make-me-a-hanzi-animation-18" stroke-dasharray="871 1742" stroke-linecap="round"></path>

      <clipPath id="make-me-a-hanzi-clip-19">
      <path d="M 262.0 108.5 Q 250.0 65.5 231.0 23.5 Q 218.0 -10.5 240.0 -40.5 Q 250.0 -55.5 268.0 -40.5 Q 307.0 2.5 296.0 58.5 Q 296.0 89.5 285.0 112.5 Q 278.0 119.5 273.0 119.5 Q 266.0 118.5 262.0 108.5 Z" fill="lightgray"></path>
      </clipPath>
      <path clip-path="url(#make-me-a-hanzi-clip-19)" d="M 274.0 107.5 L 273.0 64.5 L 254.0 -31.5 " fill="none" id="make-me-a-hanzi-animation-19" stroke-dasharray="269 538" stroke-linecap="round"></path>

      <clipPath id="make-me-a-hanzi-clip-20">
      <path d="M 363.0 86.5 Q 382.0 32.5 405.0 10.5 Q 415.0 4.5 425.0 11.5 Q 432.0 18.5 436.0 31.5 Q 436.0 67.5 383.0 110.5 L 382.0 111.5 Q 372.0 118.5 364.0 119.5 Q 360.0 119.5 357.0 110.5 Q 356.0 101.5 363.0 86.5 Z" fill="lightgray"></path>
      </clipPath>
      <path clip-path="url(#make-me-a-hanzi-clip-20)" d="M 366.0 110.5 L 406.0 50.5 L 414.0 24.5 " fill="none" id="make-me-a-hanzi-animation-20" stroke-dasharray="227 454" stroke-linecap="round"></path>

      <clipPath id="make-me-a-hanzi-clip-21">
      <path d="M 480.0 110.5 Q 502.0 59.5 525.0 41.5 Q 535.0 35.5 545.0 43.5 Q 552.0 50.5 555.0 64.5 Q 555.0 101.5 498.0 136.5 Q 488.0 143.5 479.0 143.5 Q 475.0 143.5 474.0 134.5 Q 473.0 124.5 480.0 110.5 Z" fill="lightgray"></path>
      </clipPath>
      <path clip-path="url(#make-me-a-hanzi-clip-21)" d="M 482.0 135.5 L 524.0 81.5 L 534.0 55.5 " fill="none" id="make-me-a-hanzi-animation-21" stroke-dasharray="224 448" stroke-linecap="round"></path>

      <clipPath id="make-me-a-hanzi-clip-22">
      <path d="M 613.0 103.5 Q 631.0 84.5 651.0 60.5 Q 661.0 47.5 675.0 47.5 Q 685.0 47.5 690.0 58.5 Q 694.0 70.5 690.0 96.5 Q 681.0 126.5 612.0 145.5 Q 599.0 149.5 593.0 148.5 Q 589.0 144.5 589.0 133.5 Q 590.0 123.5 613.0 103.5 Z" fill="lightgray"></path>
      </clipPath>
      <path clip-path="url(#make-me-a-hanzi-clip-22)" d="M 597.0 139.5 L 647.0 105.5 L 663.0 89.5 L 675.0 63.5 " fill="none" id="make-me-a-hanzi-animation-22" stroke-dasharray="240 480" stroke-linecap="round"></path>

</g>
</svg>
